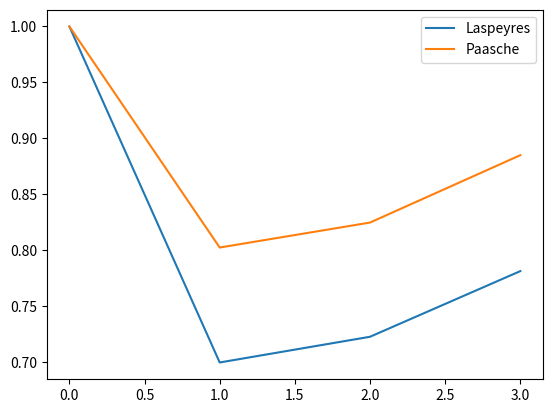

Python code for this plot:
#!/usr/bin/env python
# coding: utf-8

#---- week03/list
x = [1, 2, 3]
y = [0.1, 0.2, 0.3]


#---- week03/list-sum
x + y


#---- week03/numpy
import numpy as np


#---- week03/numpy-log
np.log(np.exp(1.0))


#---- week03/vectors
x = np.array([1, 2, 3])
y = np.array([0.1, 0.2, 0.3])
x + y


#---- week03/inner
np.sum(x * y)


#---- week03/ex25-1

price00 = np.array([40, 80])
price01 = np.array([80, 30])
quantity00 = np.array([3, 6])
quantity01 = np.array([5, 7])

np.sum(price01* quantity00) / np.sum(price00 * quantity00)
# Laspeyres

np.sum(price01 * quantity01) / np.sum(price00 * quantity01)
# Paasche


#---- week03/matrix
price = np.array([[40, 80], 
                  [80, 30]])
quantity = np.array([[3, 6],
                     [5, 7]])


#---- week03/matrix-select
price[0, 1]
price[:, 0]   # : は「全部」
quantity[1, :]


#---- week03/result-array
np.ones(2)
np.zeros(2)
np.empty(2)


#---- week03/matrix-index
P = np.empty(2)
P[0] = 1.0
P[1] = P[0] * (np.sum(price[1, :] * quantity[0, :]) 
                 / np.sum(price[0, :] * quantity[0, :]))
P


#---- week03/matrix-index2
P = np.empty(2)
P[0] = 1.0
t = 1
P[t] = P[t-1] * (np.sum(price[t, :] * quantity[t-1, :]) 
                 / np.sum(price[t-1, :] * quantity[t-1, :]))
P


#---- week03/problem2/noinc

price = np.array([[40, 80],
                  [80, 30],
                  [70, 40],
                  [60, 55]])

quantity = np.array([[3, 6],
                     [5, 7],
                     [6, 8],
                     [8, 10]])

PL = np.empty(4)
PP = np.empty(4)
PL[0] = PP[0] = 1.0

t = 1
PL[t] = PL[t-1] * (np.sum(price[t, :] * quantity[t-1, :]) 
                  / np.sum(price[t-1, :] * quantity[t-1, :]))
PP[t] = PP[t-1] * (np.sum(price[t, :] * quantity[t, :]) 
                  / np.sum(price[t-1, :] * quantity[t, :]))

t = 2
PL[t] = PL[t-1] * (np.sum(price[t, :] * quantity[t-1, :]) 
                  / np.sum(price[t-1, :] * quantity[t-1, :]))
PP[t] = PP[t-1] * (np.sum(price[t, :] * quantity[t, :]) 
                  / np.sum(price[t-1, :] * quantity[t, :]))

t = 3
PL[t] = PL[t-1] * (np.sum(price[t, :] * quantity[t-1, :]) 
                  / np.sum(price[t-1, :] * quantity[t-1, :]))
PP[t] = PP[t-1] * (np.sum(price[t, :] * quantity[t, :]) 
                  / np.sum(price[t-1, :] * quantity[t, :]))


#---- week03/problem2/plot
import matplotlib.pyplot as plt
plt.plot(PL, label = 'Laspeyres')
plt.plot(PP, label = 'Paasche')
plt.legend()
plt.show()







